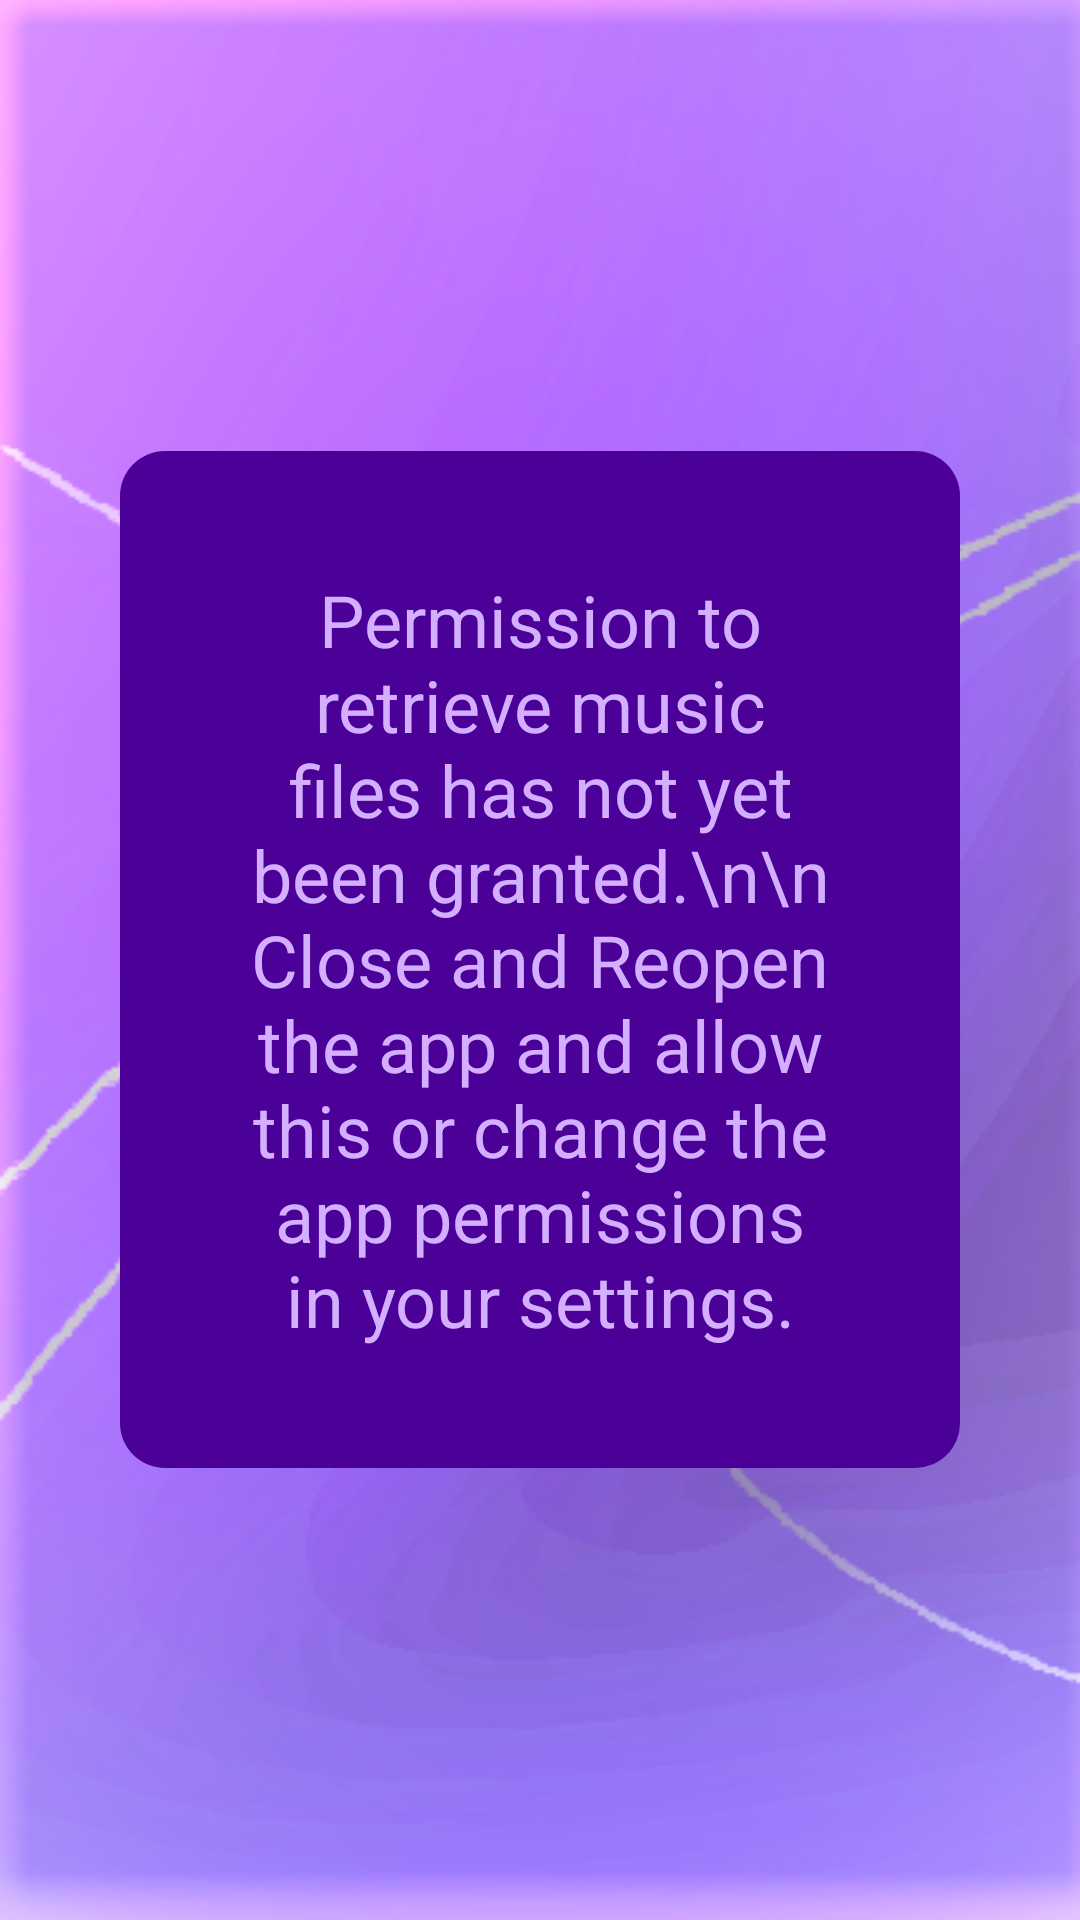

The Android layout XML behind this screen, and the referenced resources:
<!-- AndroidManifest.xml: application theme AppTheme -->
<!-- res/layout/no_permission.xml -->
<?xml version="1.0" encoding="utf-8"?>
<RelativeLayout xmlns:android="http://schemas.android.com/apk/res/android"
    xmlns:tools="http://schemas.android.com/tools"
    android:id="@+id/activity_tune"
    android:layout_width="match_parent"
    android:layout_height="match_parent"
    android:background="@drawable/background1"
    tools:context="com.robBT.MotionMusic.Tunes">

    <TextView
        android:layout_height="wrap_content"
        android:layout_width="wrap_content"
        android:text="Permission to retrieve music files has not yet been granted.\n\n
Close and Reopen the app and allow this or change the app permissions in your settings."
        android:textSize="24sp"
        android:textAlignment="center"
        android:gravity="center_horizontal"
        android:layout_margin="40dp"
        android:padding="40dp"
        android:layout_centerHorizontal="true"
        android:layout_centerVertical="true"
        android:background="@drawable/curved_edge"
        android:textColor="@color/colorAccent"
        >
    </TextView>

</RelativeLayout>
<!-- resources referenced by this layout -->
<resources>
  <color name="colorAccent">#D4AFFF</color>
  <!-- drawable background1: png bitmap (drawable-xxxhdpi, 130828 bytes) -->
  <!-- drawable curved_edge (drawable) -->
  <?xml version="1.0" encoding="utf-8"?>
  <shape xmlns:android="http://schemas.android.com/apk/res/android">
      <solid android:color="@color/colorPrimary" />
  
      <padding
          android:left="8dp"
          android:right="8dp"
          android:bottom="4dp"
          android:top="2dp" />
  
      <corners android:radius="15dp" />
  </shape>
  <style name="AppTheme" parent="Theme.AppCompat.DayNight">
          <item name="colorPrimary">@color/colorPrimary</item>
          <item name="colorPrimaryDark">@color/colorPrimaryDark</item>
          <item name="colorAccent">@color/colorAccent</item>
      </style>
  <color name="colorPrimary">#4B0097</color>
  <color name="colorPrimaryDark">#1B0035</color>
</resources>
